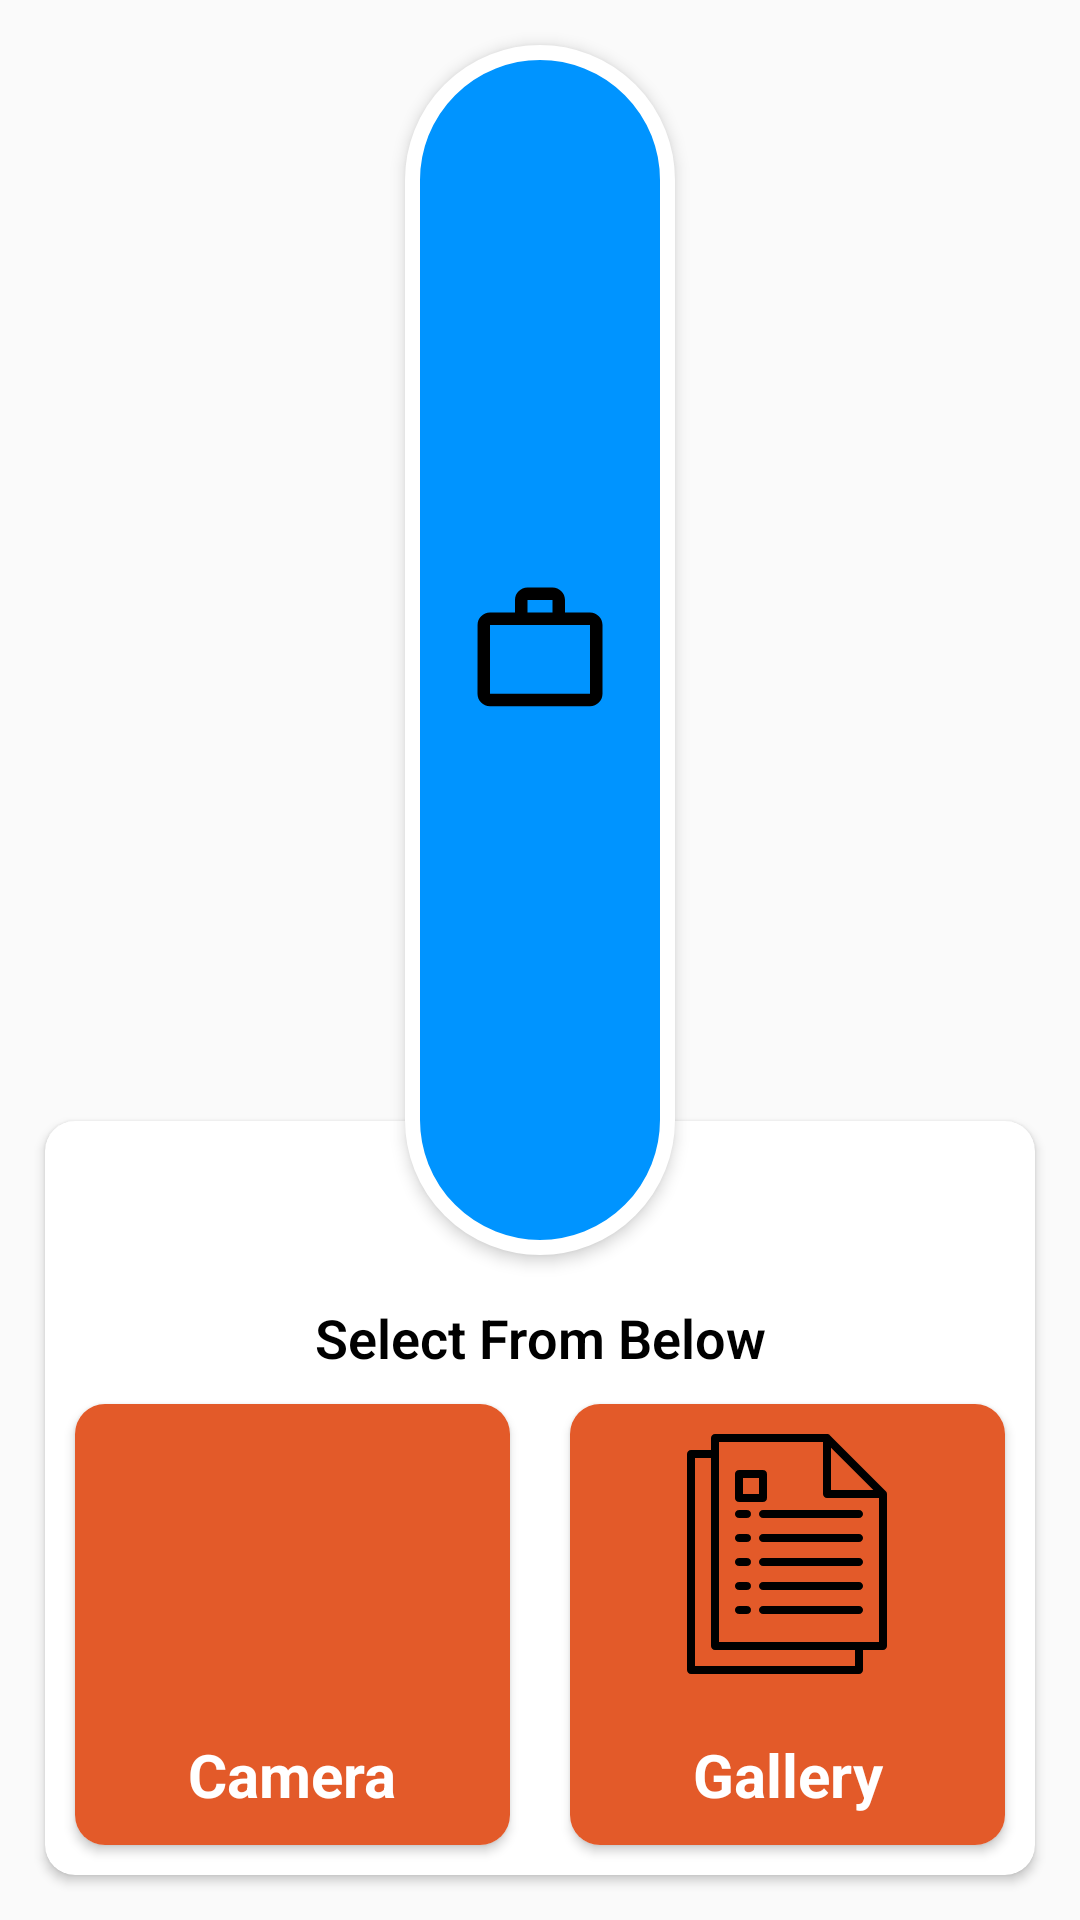

Write the Android layout XML for this screen, with the resource values it uses.
<!-- AndroidManifest.xml: application theme AppTheme -->
<!-- res/layout/dialog_upload_image_from.xml -->
<?xml version="1.0" encoding="utf-8"?>
<LinearLayout xmlns:android="http://schemas.android.com/apk/res/android"
    xmlns:app="http://schemas.android.com/apk/res-auto"
    android:layout_width="350dp"
    android:layout_height="wrap_content"
    android:layout_gravity="center"
    android:elevation="3dp"
    android:gravity="center"
    android:orientation="vertical"
    android:padding="5dp">

    <LinearLayout
        android:layout_width="100dp"
        android:layout_height="100dp"
        android:layout_marginTop="5dp"
        android:layout_marginBottom="-60dp"
        android:layout_weight="6"
        android:background="@drawable/drawable_circle"
        android:elevation="3dp">

        <ImageView
            android:layout_width="match_parent"
            android:layout_height="match_parent"
            android:padding="20dp"
            android:src="@drawable/ic_work"
            app:tint="@color/white" />

    </LinearLayout>

    <androidx.cardview.widget.CardView
        android:layout_width="match_parent"
        android:layout_height="wrap_content"
        android:layout_margin="10dp"
        app:cardCornerRadius="10dp">

        <LinearLayout
            android:layout_width="match_parent"
            android:layout_height="match_parent"
            android:gravity="center"
            android:orientation="vertical">

            <LinearLayout
                android:layout_width="match_parent"
                android:layout_height="wrap_content"
                android:layout_gravity="center"
                android:layout_marginTop="60dp"
                android:layout_weight="1"
                android:gravity="center"
                android:orientation="vertical">

                <TextView
                    style="@style/TextView.LightFont.BoldStyle.Black"
                    android:layout_width="wrap_content"
                    android:layout_height="wrap_content"
                    android:gravity="center"
                    android:text="Select From Below"
                    android:textSize="18sp" />

            </LinearLayout>

            <LinearLayout
                android:layout_width="match_parent"
                android:layout_height="wrap_content"
                android:gravity="bottom"
                android:orientation="horizontal"
                android:weightSum="2">

                <androidx.cardview.widget.CardView
                    android:id="@+id/card_camera"
                    android:layout_width="match_parent"
                    android:layout_height="wrap_content"
                    android:layout_margin="10dp"
                    android:layout_weight="1"
                    app:cardCornerRadius="10dp">

                    <LinearLayout
                        android:layout_width="match_parent"
                        android:layout_height="wrap_content"
                        android:background="@color/secondary"
                        android:gravity="center"
                        android:orientation="vertical">

                        <ImageView
                            android:layout_width="100dp"
                            android:layout_height="100dp"
                            android:padding="10dp"
                            android:src="@drawable/ic_camera"
                            app:tint="@color/white" />

                        <TextView
                            style="@style/TextView.RegularFont.NormalStyle.Black.Medium"
                            android:layout_width="match_parent"
                            android:layout_height="match_parent"
                            android:gravity="center"
                            android:padding="10dp"
                            android:text="Camera"
                            android:textColor="@color/white"
                            android:textSize="20sp"
                            android:textStyle="bold" />

                    </LinearLayout>

                </androidx.cardview.widget.CardView>

                <androidx.cardview.widget.CardView
                    android:id="@+id/card_gallery"
                    android:layout_width="match_parent"
                    android:layout_height="wrap_content"
                    android:layout_margin="10dp"
                    android:layout_weight="1"
                    app:cardCornerRadius="10dp">

                    <LinearLayout
                        android:layout_width="match_parent"
                        android:layout_height="wrap_content"
                        android:background="@color/secondary"
                        android:gravity="center"
                        android:orientation="vertical">

                        <ImageView
                            android:layout_width="100dp"
                            android:layout_height="100dp"
                            android:padding="10dp"
                            android:src="@drawable/ic_document"
                            app:tint="@color/white" />

                        <TextView
                            style="@style/TextView.RegularFont.NormalStyle.Black.Medium"
                            android:layout_width="match_parent"
                            android:layout_height="match_parent"
                            android:gravity="center"
                            android:padding="10dp"
                            android:text="Gallery"
                            android:textColor="@color/white"
                            android:textSize="20sp"
                            android:textStyle="bold" />

                    </LinearLayout>

                </androidx.cardview.widget.CardView>

            </LinearLayout>

        </LinearLayout>

    </androidx.cardview.widget.CardView>

</LinearLayout>
<!-- resources referenced by this layout -->
<resources>
  <color name="secondary">#E35A29</color>
  <color name="white">@android:color/white</color>
  <!-- drawable drawable_circle (drawable) -->
  <?xml version="1.0" encoding="utf-8"?>
  <inset xmlns:android="http://schemas.android.com/apk/res/android"
      android:insetLeft="5dp"
      android:insetTop="5dp"
      android:insetBottom="5dp"
      android:insetRight="5dp"
      >
      <shape android:shape="rectangle">
          <corners android:radius="100dp"/>
          <solid android:color="@color/primary"/>
          <stroke android:width="5dp" android:color="#FFF"/>
      </shape>
  </inset>
  <!-- drawable ic_document: vector/xml drawable (drawable, 2833 chars, omitted) -->
  <!-- drawable ic_work (drawable) -->
  <vector xmlns:android="http://schemas.android.com/apk/res/android"
      android:width="20dp"
      android:height="20dp"
      android:tint="#000000"
      android:viewportWidth="24"
      android:viewportHeight="24">
      <path
          android:fillColor="@android:color/white"
          android:fillType="evenOdd"
          android:pathData="M14,6L14,4h-4v2h4zM4,8v11h16L20,8L4,8zM20,6c1.11,0 2,0.89 2,2v11c0,1.11 -0.89,2 -2,2L4,21c-1.11,0 -2,-0.89 -2,-2l0.01,-11c0,-1.11 0.88,-2 1.99,-2h4L8,4c0,-1.11 0.89,-2 2,-2h4c1.11,0 2,0.89 2,2v2h4z" />
  </vector>
  <style name="TextView.LightFont.BoldStyle.Black" parent="TextView.LightFont.BoldStyle">
          <item name="android:textColor">@android:color/black</item>
      </style>
  <style name="TextView.RegularFont.NormalStyle.Black.Medium" parent="TextView.RegularFont.NormalStyle.Black">
          <item name="android:textSize">@dimen/text_medium</item>
      </style>
  <style name="AppTheme" parent="Theme.AppCompat.Light.DarkActionBar">
          
          <item name="colorPrimary">@color/colorPrimary</item>
          <item name="colorPrimaryDark">@color/colorPrimaryDark</item>
          <item name="colorAccent">@color/colorAccent</item>
      </style>
  <color name="primary">#0094FF</color>
  <style name="TextView.LightFont.BoldStyle" parent="TextView.LightFont">
          <item name="android:textStyle">bold</item>
      </style>
  <style name="TextView.RegularFont.NormalStyle.Black" parent="TextView.RegularFont.NormalStyle">
          <item name="android:textColor">@android:color/black</item>
      </style>
  <dimen name="text_medium">16sp</dimen>
  <style name="TextView.LightFont" parent="DefaultTextView">
          <item name="android:fontFamily">sans-serif-light</item>
      </style>
  <style name="TextView.RegularFont.NormalStyle" parent="TextView.RegularFont">
          <item name="android:textStyle">normal</item>
      </style>
  <style name="DefaultTextView" parent="android:Widget.TextView">
          <item name="android:layout_width">wrap_content</item>
          <item name="android:layout_height">wrap_content</item>
          <item name="android:singleLine">true</item>
          <item name="android:ellipsize">end</item>
          <item name="android:paddingLeft">2dp</item>
          <item name="android:paddingRight">2dp</item>
      </style>
  <style name="TextView.RegularFont" parent="DefaultTextView">
          <item name="android:fontFamily">sans-serif</item>
      </style>
  <!-- not gathered from this repository: default colours our renderer supplied (Android Studio template values) -->
  <color name="colorPrimary">#FF6200EE</color>
  <color name="colorPrimaryDark">#FF3700B3</color>
  <color name="colorAccent">#FF03DAC5</color>
</resources>
